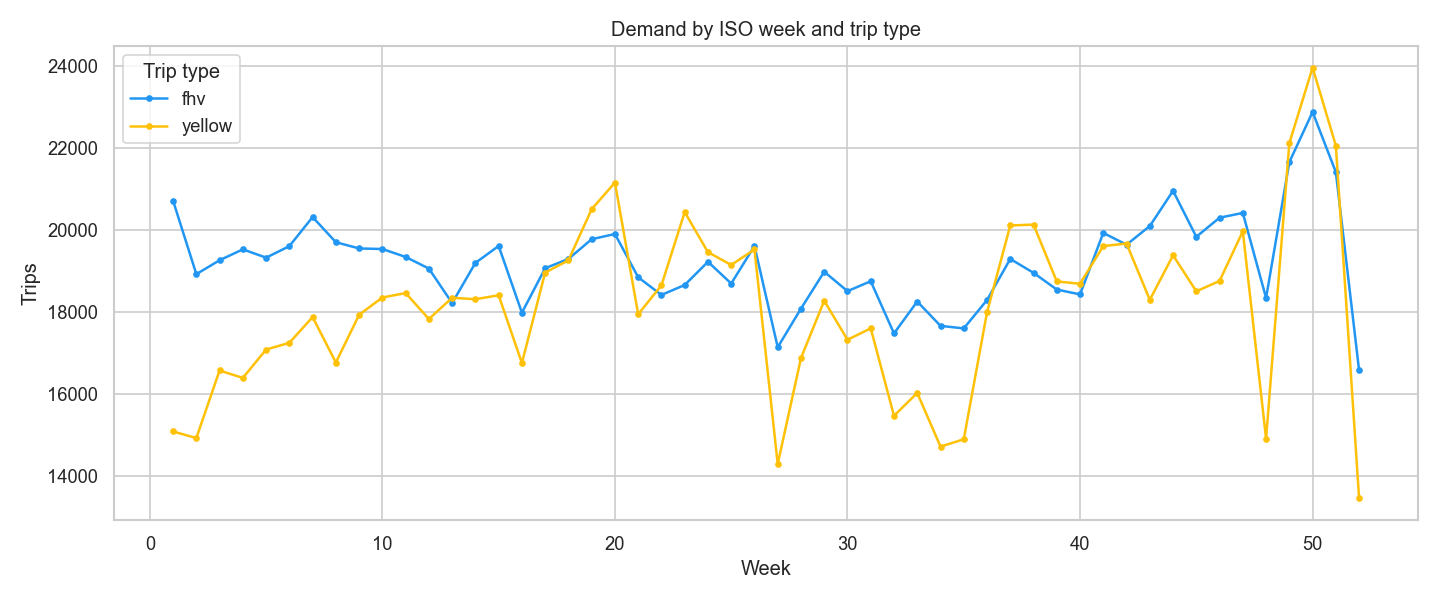

The file beside this chart, header and first rows:
trip_type, week, demand
yellow, 1, 15078
yellow, 2, 14918
yellow, 3, 16566
yellow, 4, 16385
yellow, 5, 17077
yellow, 6, 17241
yellow, 7, 17870
yellow, 8, 16761
yellow, 9, 17925
yellow, 10, 18347
yellow, 11, 18455
yellow, 12, 17823
yellow, 13, 18341
yellow, 14, 18305
yellow, 15, 18402
yellow, 16, 16748
yellow, 17, 18956
yellow, 18, 19254
yellow, 19, 20502
yellow, 20, 21152
yellow, 21, 17939
yellow, 22, 18644
yellow, 23, 20431
yellow, 24, 19454
yellow, 25, 19141
yellow, 26, 19519
yellow, 27, 14285
yellow, 28, 16868
yellow, 29, 18268
yellow, 30, 17316
yellow, 31, 17594
yellow, 32, 15461
yellow, 33, 16018
yellow, 34, 14709
yellow, 35, 14887
yellow, 36, 17985
yellow, 37, 20105
yellow, 38, 20126
yellow, 39, 18739
yellow, 40, 18682
yellow, 41, 19602
yellow, 42, 19663
yellow, 43, 18290
yellow, 44, 19377
yellow, 45, 18499
yellow, 46, 18750
yellow, 47, 19963
yellow, 48, 14900
yellow, 49, 22112
yellow, 50, 23956
yellow, 51, 22052
yellow, 52, 13446
fhv, 1, 20709
fhv, 2, 18917
fhv, 3, 19256
fhv, 4, 19522
fhv, 5, 19319
fhv, 6, 19600
fhv, 7, 20310
fhv, 8, 19696
... 44 more rows
